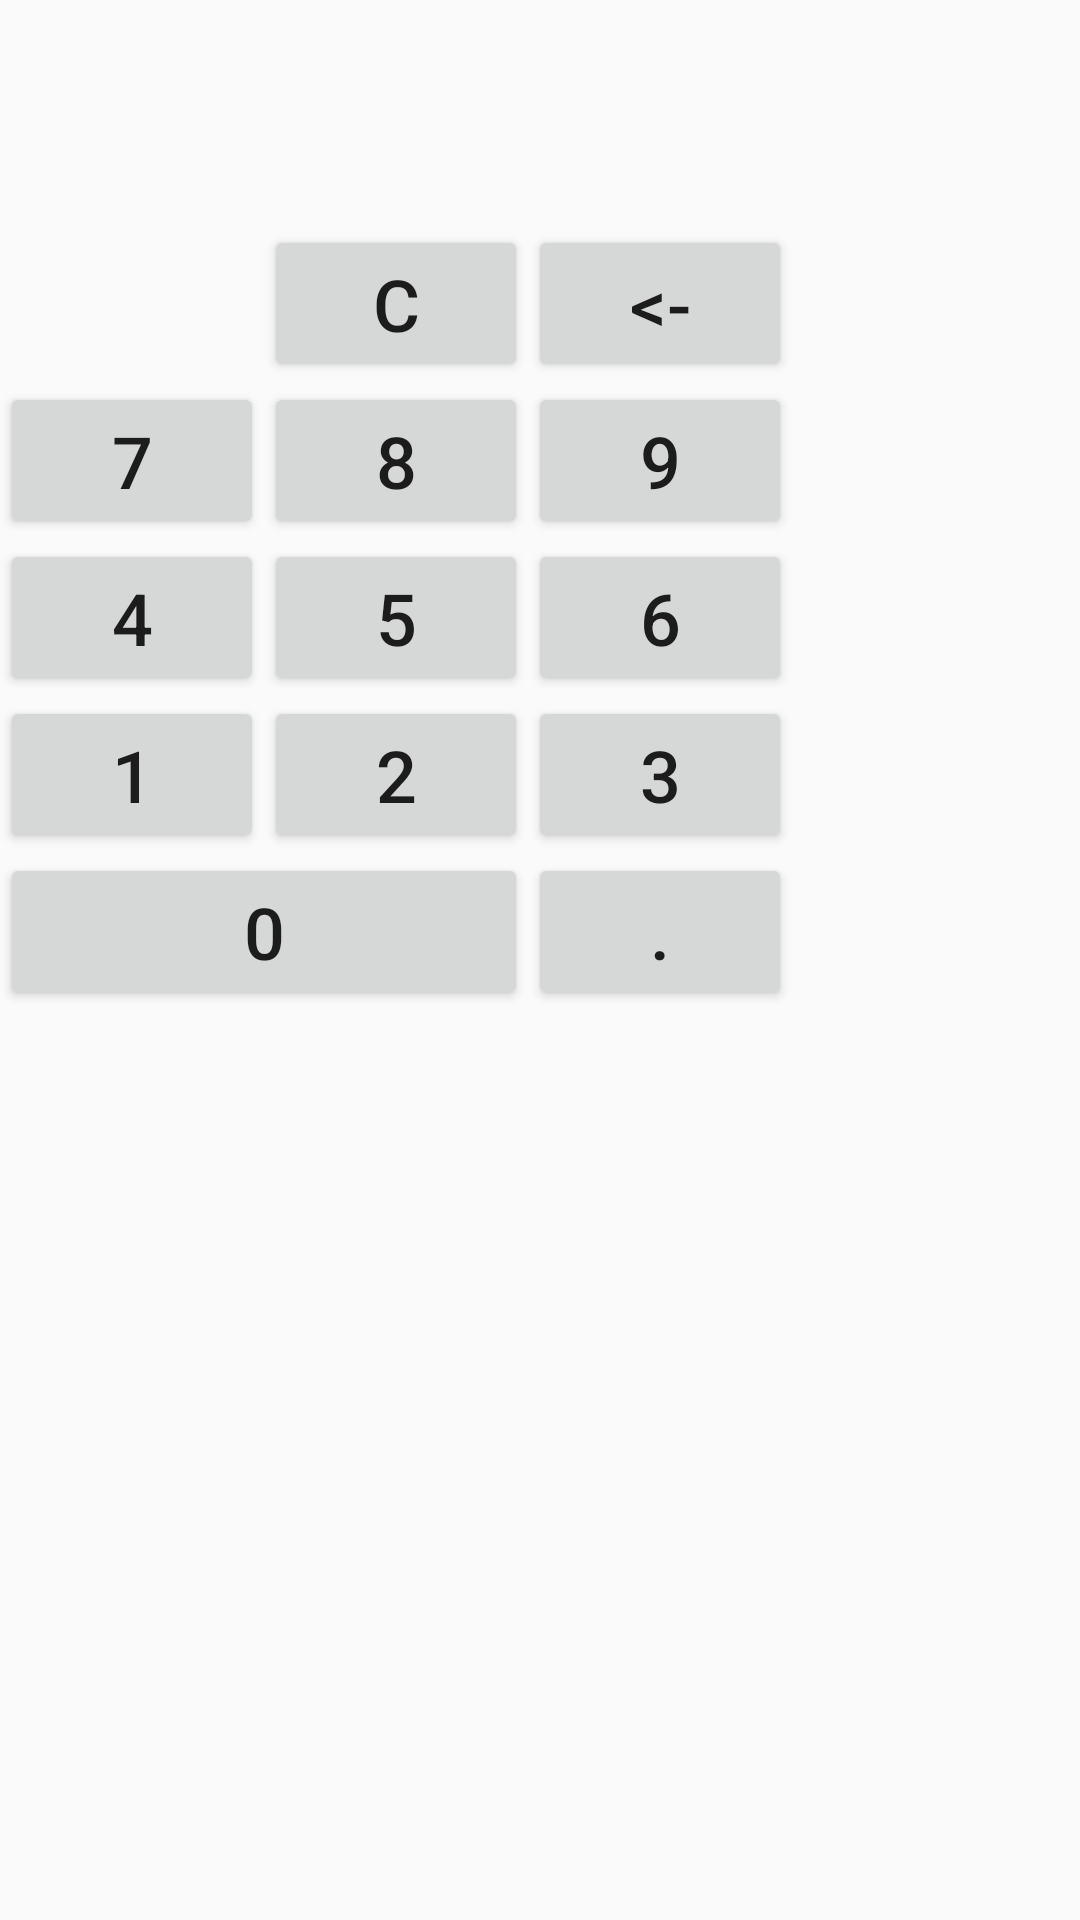

Produce the Android XML layout that renders to this screen, including the resource entries it uses.
<!-- AndroidManifest.xml: application theme AppTheme -->
<!-- res/layout/dialog_edit.xml -->
<?xml version="1.0" encoding="utf-8"?>
<LinearLayout
    xmlns:android="http://schemas.android.com/apk/res/android"
    android:layout_width="wrap_content"
    android:layout_height="wrap_content"
    android:layout_gravity="center"
    android:orientation="vertical">

    <GridLayout
        android:layout_width="match_parent"
        android:layout_height="match_parent"
        android:columnCount="3">

        <TextView
            android:id="@+id/dialog_text"
            android:layout_columnSpan="3"
            android:layout_gravity="fill_horizontal"
            android:paddingRight="@dimen/space_small_8"
            android:layout_marginTop="@dimen/space_normal_16"
            android:layout_marginBottom="@dimen/space_normal_16"
            android:gravity="right"
            android:textSize="@dimen/font_larger_32"/>

        <Button
            android:id="@+id/clear_btn"
            android:layout_column="1"
            android:textSize="@dimen/font_large_24"
            android:text="@string/clear_char"/>

        <Button
            android:id="@+id/back_btn"
            android:textSize="@dimen/font_large_24"
            android:text="@string/back_char"/>

        <Button
            android:id="@+id/seven_btn"
            android:layout_row="2"
            android:layout_column="0"
            android:textSize="@dimen/font_large_24"
            android:text="@string/_7"/>

        <Button
            android:id="@+id/eight_btn"
            android:textSize="@dimen/font_large_24"
            android:text="@string/_8"/>

        <Button
            android:id="@+id/nine_btn"
            android:textSize="@dimen/font_large_24"
            android:text="@string/_9"/>

        <Button
            android:id="@+id/four_btn"
            android:textSize="@dimen/font_large_24"
            android:text="@string/_4"/>

        <Button
            android:id="@+id/five_btn"
            android:textSize="@dimen/font_large_24"
            android:text="@string/_5"/>

        <Button
            android:id="@+id/six_btn"
            android:textSize="@dimen/font_large_24"
            android:text="@string/_6"/>

        <Button
            android:id="@+id/one_btn"
            android:textSize="@dimen/font_large_24"
            android:text="@string/_1"/>

        <Button
            android:id="@+id/two_btn"
            android:textSize="@dimen/font_large_24"
            android:text="@string/_2"/>

        <Button
            android:id="@+id/three_btn"
            android:textSize="@dimen/font_large_24"
            android:text="@string/_3"/>

        <Button
            android:id="@+id/zero_btn"
            android:layout_columnSpan="2"
            android:layout_gravity="fill_horizontal"
            android:textSize="@dimen/font_large_24"
            android:text="@string/_0"/>

        <Button
            android:id="@+id/point_btn"
            android:textSize="@dimen/font_large_24"
            android:text="@string/punct_char"/>

    </GridLayout>

</LinearLayout>
<!-- resources referenced by this layout -->
<resources>
  <dimen name="font_large_24">24sp</dimen>
  <dimen name="font_larger_32">32sp</dimen>
  <dimen name="space_normal_16">16dp</dimen>
  <dimen name="space_small_8">8dp</dimen>
  <string name="_0">0</string>
  <string name="_1">1</string>
  <string name="_2">2</string>
  <string name="_3">3</string>
  <string name="_4">4</string>
  <string name="_5">5</string>
  <string name="_6">6</string>
  <string name="_7">7</string>
  <string name="_8">8</string>
  <string name="_9">9</string>
  <string name="back_char">&lt;-</string>
  <string name="clear_char">C</string>
  <string name="punct_char">.</string>
  <style name="AppTheme" parent="Theme.AppCompat.Light.NoActionBar">
          <item name="colorPrimary">@color/primary_900</item>
          <item name="colorPrimaryDark">@color/primary_500</item>
          <item name="colorAccent">@color/accent</item>
      </style>
  <color name="primary_900">#263238</color>
  <color name="primary_500">#607D8B</color>
  <color name="accent">#FF4081</color>
</resources>
